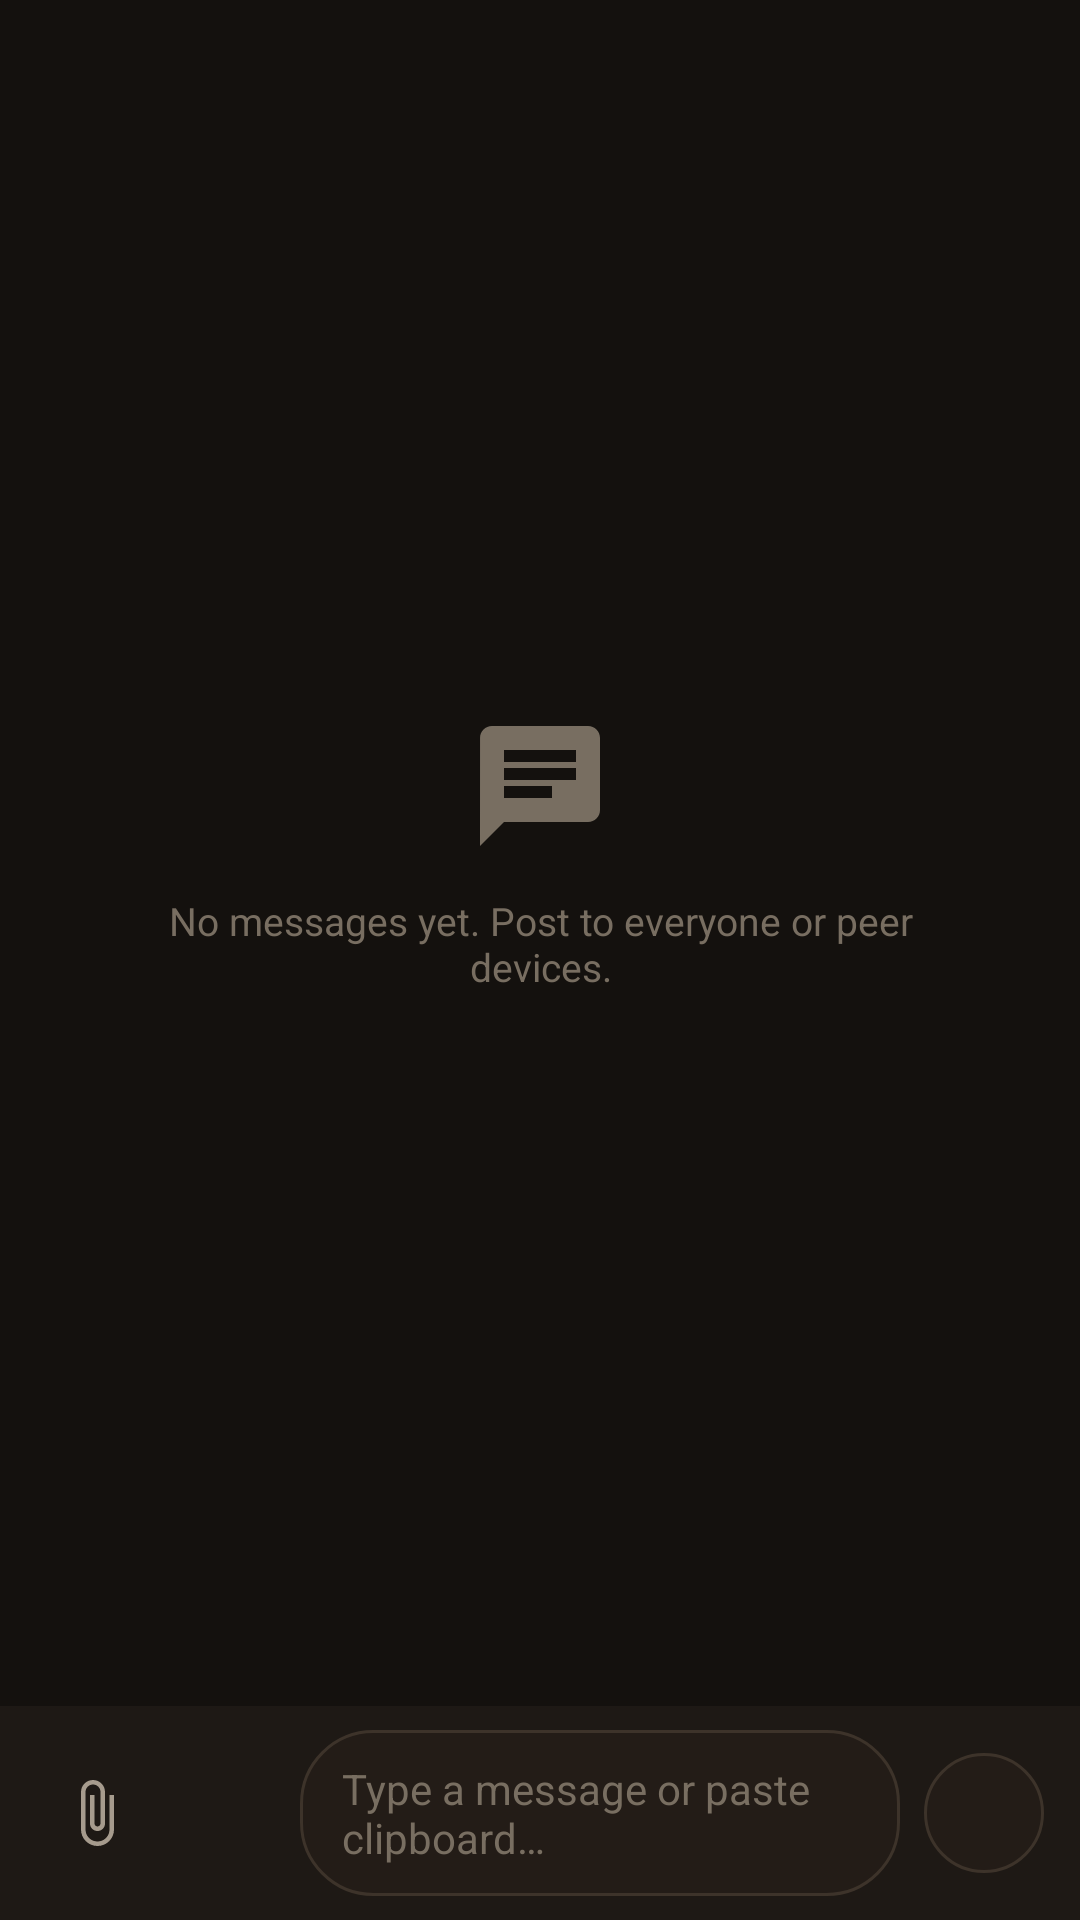

This screen was rendered from an Android layout file. Write that file and the resources it references.
<!-- AndroidManifest.xml: application theme Theme.Float -->
<!-- res/layout/fragment_messages.xml -->
<?xml version="1.0" encoding="utf-8"?>
<androidx.constraintlayout.widget.ConstraintLayout xmlns:android="http://schemas.android.com/apk/res/android"
    xmlns:app="http://schemas.android.com/apk/res-auto"
    android:layout_width="match_parent"
    android:layout_height="match_parent"
    android:background="@color/float_bg">

    
    <LinearLayout
        android:id="@+id/layoutEmptyMessages"
        android:layout_width="match_parent"
        android:layout_height="wrap_content"
        android:gravity="center"
        android:orientation="vertical"
        android:padding="32dp"
        app:layout_constraintBottom_toTopOf="@id/layoutBottomBar"
        app:layout_constraintTop_toTopOf="parent">

        <ImageView
            android:layout_width="48dp"
            android:layout_height="48dp"
            android:src="@drawable/ic_chat"
            app:tint="@color/text_muted" />

        <TextView
            android:layout_width="wrap_content"
            android:layout_height="wrap_content"
            android:layout_marginTop="12dp"
            android:gravity="center"
            android:text="@string/msg_empty"
            android:textColor="@color/text_muted"
            android:textSize="13sp" />
    </LinearLayout>

    
    <androidx.recyclerview.widget.RecyclerView
        android:id="@+id/rvMessages"
        android:layout_width="match_parent"
        android:layout_height="0dp"
        android:clipToPadding="false"
        android:padding="12dp"
        android:visibility="gone"
        app:layout_constraintBottom_toTopOf="@id/layoutBottomBar"
        app:layout_constraintTop_toTopOf="parent" />

    
    <LinearLayout
        android:id="@+id/layoutBottomBar"
        android:layout_width="match_parent"
        android:layout_height="wrap_content"
        android:background="@color/float_surface"
        android:orientation="vertical"
        app:layout_constraintBottom_toBottomOf="parent">

        
        <LinearLayout
            android:id="@+id/layoutAttachedPreview"
            android:layout_width="match_parent"
            android:layout_height="wrap_content"
            android:background="@color/float_surface_variant"
            android:gravity="center_vertical"
            android:orientation="horizontal"
            android:paddingHorizontal="14dp"
            android:paddingVertical="6dp"
            android:visibility="gone">

            <ImageView
                android:layout_width="18dp"
                android:layout_height="18dp"
                android:src="@drawable/ic_attach"
                app:tint="@color/float_emerald" />

            <TextView
                android:id="@+id/tvStagedAttachmentName"
                android:layout_width="0dp"
                android:layout_height="wrap_content"
                android:layout_marginStart="8dp"
                android:layout_weight="1"
                android:ellipsize="middle"
                android:singleLine="true"
                android:text="attached_file.pdf"
                android:textColor="@color/float_emerald_light"
                android:textSize="12sp" />

            <ImageButton
                android:id="@+id/btnClearAttachment"
                android:layout_width="24dp"
                android:layout_height="24dp"
                android:background="?selectableItemBackgroundBorderless"
                android:src="@drawable/ic_close"
                app:tint="@color/text_muted" />
        </LinearLayout>

        
        <LinearLayout
            android:id="@+id/inputBar"
            android:layout_width="match_parent"
            android:layout_height="wrap_content"
            android:gravity="center_vertical"
            android:orientation="horizontal"
            android:paddingHorizontal="12dp"
            android:paddingVertical="8dp">

            <ImageButton
                android:id="@+id/btnAttachFile"
                android:layout_width="40dp"
                android:layout_height="40dp"
                android:background="?selectableItemBackgroundBorderless"
                android:contentDescription="@string/attach_file"
                android:padding="8dp"
                android:scaleType="fitCenter"
                android:src="@drawable/ic_attach"
                app:tint="@color/text_secondary" />

            <ImageButton
                android:id="@+id/btnEmoji"
                android:layout_width="40dp"
                android:layout_height="40dp"
                android:background="?selectableItemBackgroundBorderless"
                android:contentDescription="Emoji"
                android:padding="8dp"
                android:scaleType="fitCenter"
                android:src="@drawable/ic_emoji"
                app:tint="@color/text_secondary" />

            <EditText
                android:id="@+id/etMessageInput"
                android:layout_width="0dp"
                android:layout_height="wrap_content"
                android:layout_marginHorizontal="8dp"
                android:layout_weight="1"
                android:background="@drawable/bg_pill"
                android:hint="@string/msg_placeholder"
                android:inputType="textMultiLine"
                android:maxLines="4"
                android:paddingHorizontal="14dp"
                android:paddingVertical="10dp"
                android:textColor="@color/text_primary"
                android:textColorHint="@color/text_muted"
                android:textSize="14sp" />

            <ImageButton
                android:id="@+id/btnSendMessage"
                android:layout_width="40dp"
                android:layout_height="40dp"
                android:background="@drawable/bg_pill"
                android:contentDescription="Send"
                android:padding="10dp"
                android:scaleType="fitCenter"
                android:src="@drawable/ic_send"
                app:tint="@color/float_emerald" />
        </LinearLayout>
    </LinearLayout>

</androidx.constraintlayout.widget.ConstraintLayout>
<!-- resources referenced by this layout -->
<resources>
  <color name="float_bg">#14110E</color>
  <color name="float_emerald">#D4A373</color>
  <color name="float_emerald_light">#FAEDCD</color>
  <color name="float_surface">#1E1915</color>
  <color name="float_surface_variant">#28211B</color>
  <color name="text_muted">#786E61</color>
  <color name="text_primary">#F7F3EE</color>
  <color name="text_secondary">#A69B8D</color>
  <!-- drawable bg_pill (drawable) -->
  <?xml version="1.0" encoding="utf-8"?>
  <shape xmlns:android="http://schemas.android.com/apk/res/android"
      android:shape="rectangle">
      <corners android:radius="24dp" />
      <solid android:color="@color/float_card" />
      <stroke android:width="1dp" android:color="@color/float_card_border" />
  </shape>
  <!-- drawable ic_attach (drawable) -->
  <vector xmlns:android="http://schemas.android.com/apk/res/android"
      android:width="24dp"
      android:height="24dp"
      android:viewportWidth="24"
      android:viewportHeight="24">
    <path
        android:fillColor="@color/text_primary"
        android:pathData="M16.5,6v11.5c0,2.21 -1.79,4 -4,4s-4,-1.79 -4,-4V5c0,-1.38 1.12,-2.5 2.5,-2.5s2.5,1.12 2.5,2.5v10.5c0,0.55 -0.45,1 -1,1s-1,-0.45 -1,-1V6H10v9.5c0,1.38 1.12,2.5 2.5,2.5s2.5,-1.12 2.5,-2.5V5c0,-2.21 -1.79,-4 -4,-4S7,2.79 7,5v12.5c0,3.04 2.46,5.5 5.5,5.5s5.5,-2.46 5.5,-5.5V6h-1.5z"/>
  </vector>
  <!-- drawable ic_chat (drawable) -->
  <?xml version="1.0" encoding="utf-8"?>
  <vector xmlns:android="http://schemas.android.com/apk/res/android"
      android:width="24dp"
      android:height="24dp"
      android:viewportWidth="24"
      android:viewportHeight="24">
      <path
          android:fillColor="#FFFFFFFF"
          android:pathData="M20,2H4c-1.1,0 -1.99,0.9 -1.99,2L2,22l4,-4h14c1.1,0 2,-0.9 2,-2V4c0,-1.1 -0.9,-2 -2,-2zM6,9h12v2H6V9zm8,5H6v-2h8v2zm4,-6H6V6h12v2z" />
  </vector>
  <string name="attach_file">Attach File</string>
  <string name="msg_empty">No messages yet. Post to everyone or peer devices.</string>
  <string name="msg_placeholder">Type a message or paste clipboard…</string>
  <style name="Theme.Float" parent="Theme.Material3.Dark.NoActionBar">
          
          <item name="colorPrimary">@color/float_emerald</item>
          <item name="colorOnPrimary">@color/text_on_emerald</item>
          <item name="colorPrimaryContainer">@color/float_emerald_container</item>
          <item name="colorOnPrimaryContainer">@color/float_emerald_light</item>
  
          <item name="colorSecondary">@color/float_emerald_light</item>
          <item name="colorOnSecondary">@color/text_on_emerald</item>
  
          <item name="android:colorBackground">@color/float_bg</item>
          <item name="colorSurface">@color/float_surface</item>
          <item name="colorSurfaceVariant">@color/float_surface_variant</item>
          <item name="colorOnSurface">@color/text_primary</item>
          <item name="colorOnSurfaceVariant">@color/text_secondary</item>
  
          
          <item name="android:statusBarColor">@color/float_bg</item>
          <item name="android:navigationBarColor">@color/float_bg</item>
          <item name="android:windowLightStatusBar">false</item>
          <item name="android:windowLightNavigationBar">false</item>
      </style>
  <color name="float_card">#231C17</color>
  <color name="float_card_border">#3D332A</color>
  <color name="text_on_emerald">#14110E</color>
  <color name="float_emerald_container">#3B2C20</color>
</resources>
